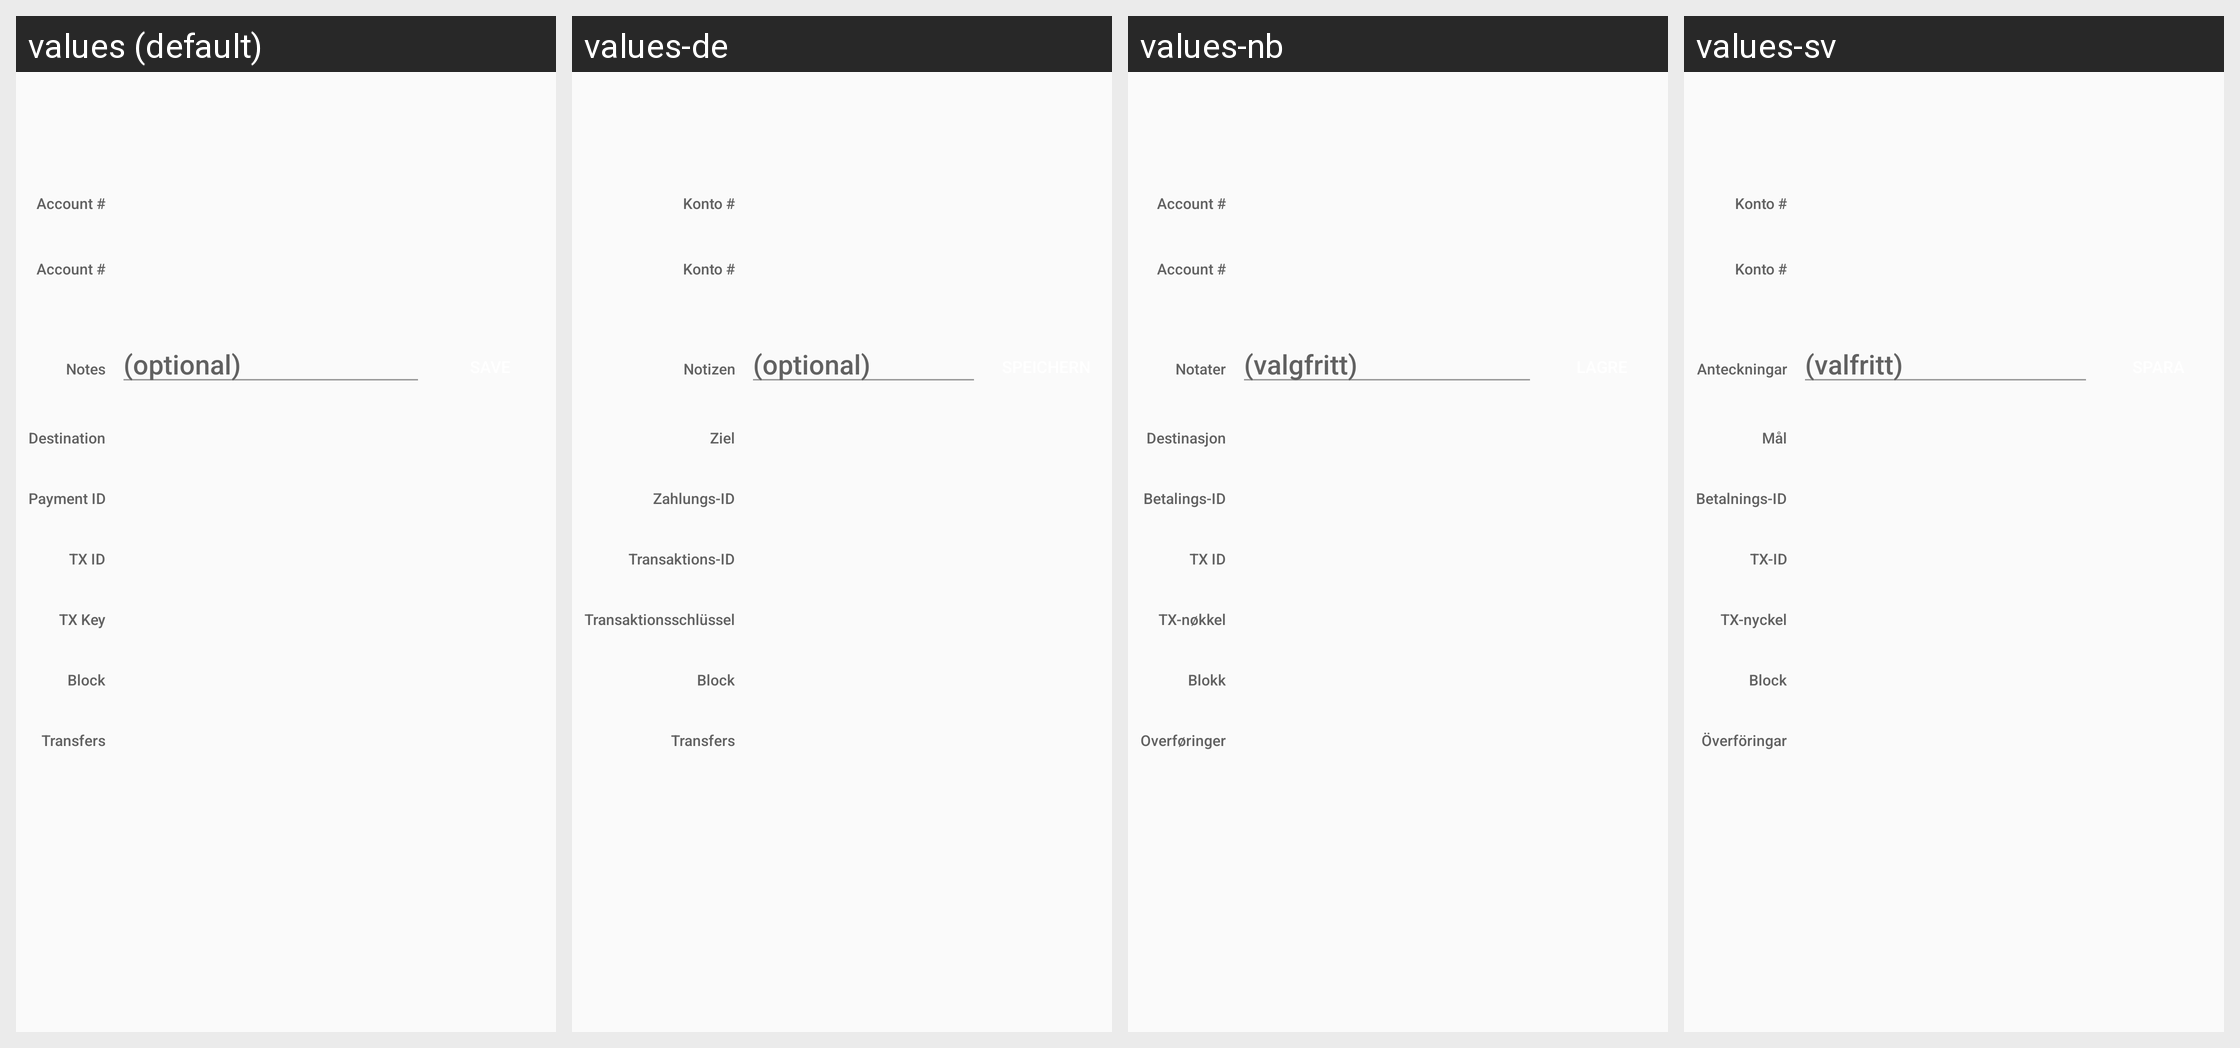

The same Android screen rendered under several of its app's locales, left to right. List the strings drawn on it with the default value and each locale's translation.
Android screen res/layout/fragment_tx_info.xml rendered under 4 locales, left to right: values (default), values-de, values-nb, values-sv. Device: Nexus 5 (rendered at 1080×1920; each locale shown at half size, 540×960, under a caption strip naming it); theme MyMaterialTheme.
Other locales in the repository, not shown: values-el, values-eo, values-es, values-et, values-fr, values-hu, values-it, values-ja, values-nl, values-pt, values-pt-rBR, values-ro, values-ru, values-sk, values-ua, values-zh-rCN, values-zh-rTW.
Strings drawn on this screen, with the default value and each locale's value (text and hints the layout hard-codes, and strings that could not be matched under every locale, appear in the picture but are not listed):

tx_account
  values: Account #
  values-de: Konto #
  values-nb: Account #
  values-sv: Konto #

tx_notes
  values: Notes
  values-de: Notizen
  values-nb: Notater
  values-sv: Anteckningar

tx_notes_hint
  values: (optional)
  values-de: (optional)
  values-nb: (valgfritt)
  values-sv: (valfritt)

tx_destination
  values: Destination
  values-de: Ziel
  values-nb: Destinasjon
  values-sv: Mål

tx_paymentId
  values: Payment ID
  values-de: Zahlungs-ID
  values-nb: Betalings-ID
  values-sv: Betalnings-ID

tx_id
  values: TX ID
  values-de: Transaktions-ID
  values-nb: TX ID
  values-sv: TX-ID

tx_key
  values: TX Key
  values-de: Transaktionsschlüssel
  values-nb: TX-nøkkel
  values-sv: TX-nyckel

tx_blockheight
  values: Block
  values-de: Block
  values-nb: Blokk
  values-sv: Block

tx_transfers
  values: Transfers
  values-de: Transfers
  values-nb: Overføringer
  values-sv: Överföringar
